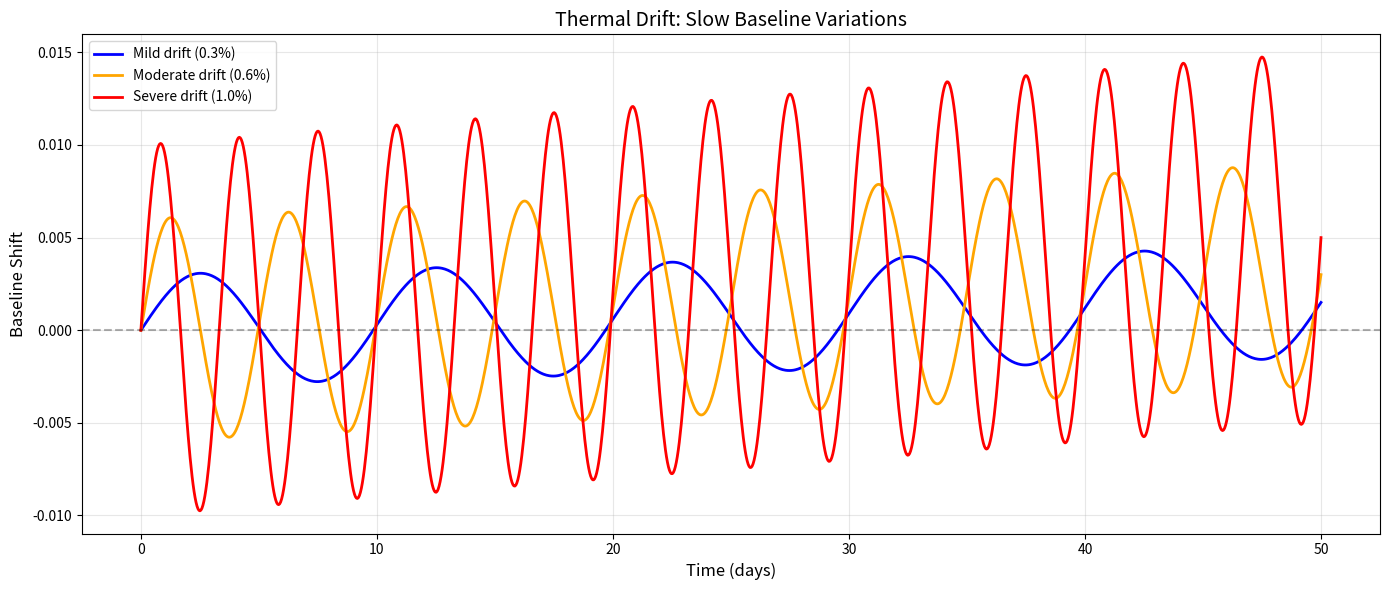
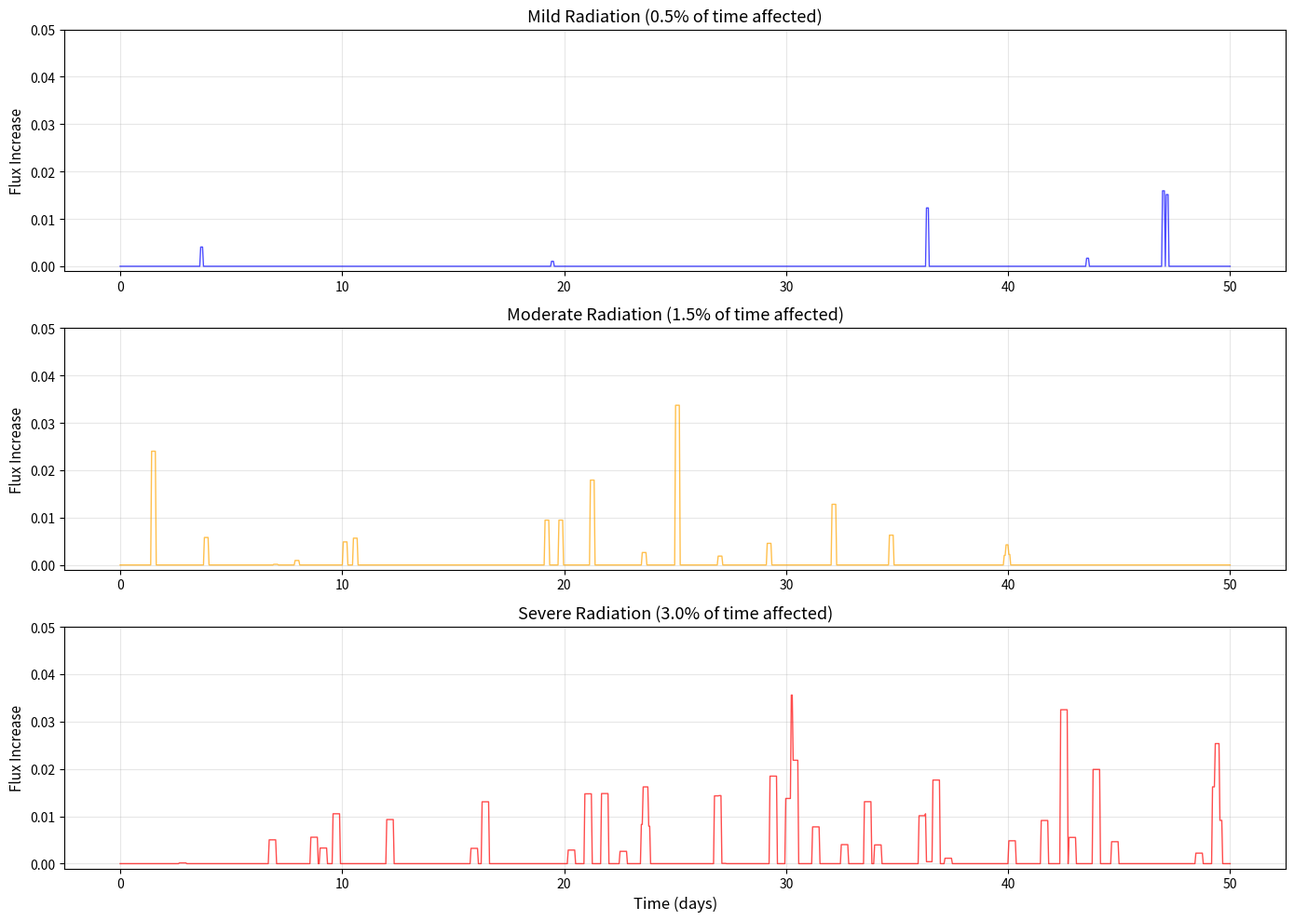
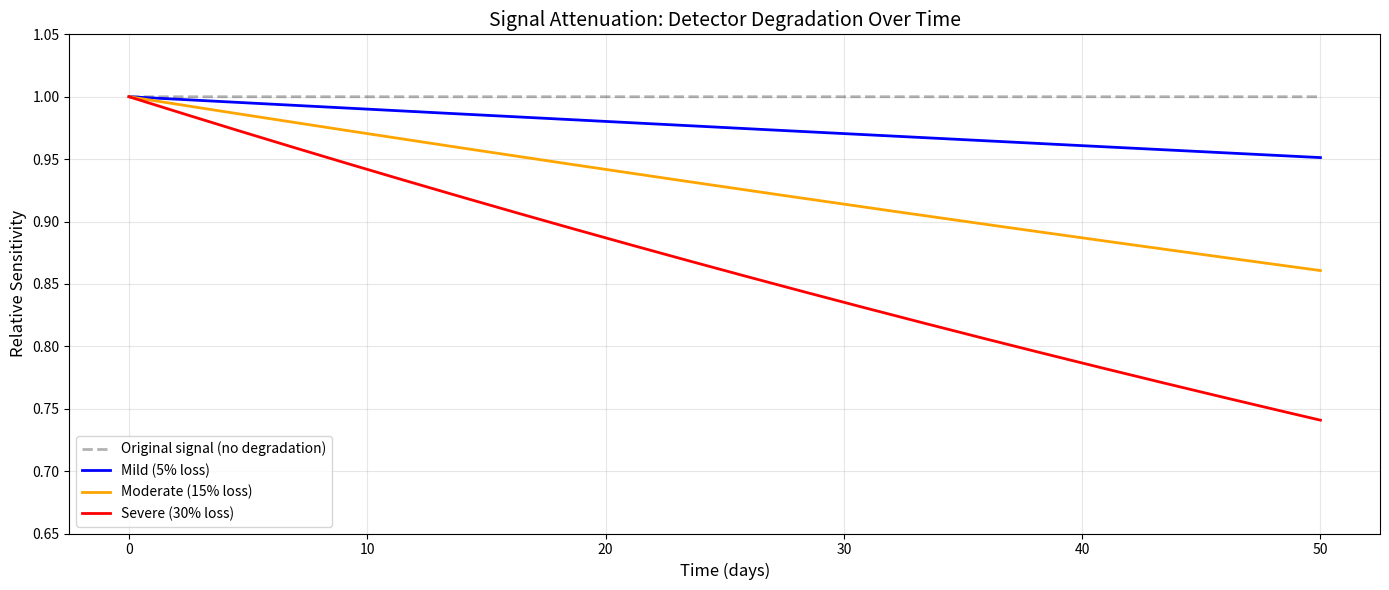
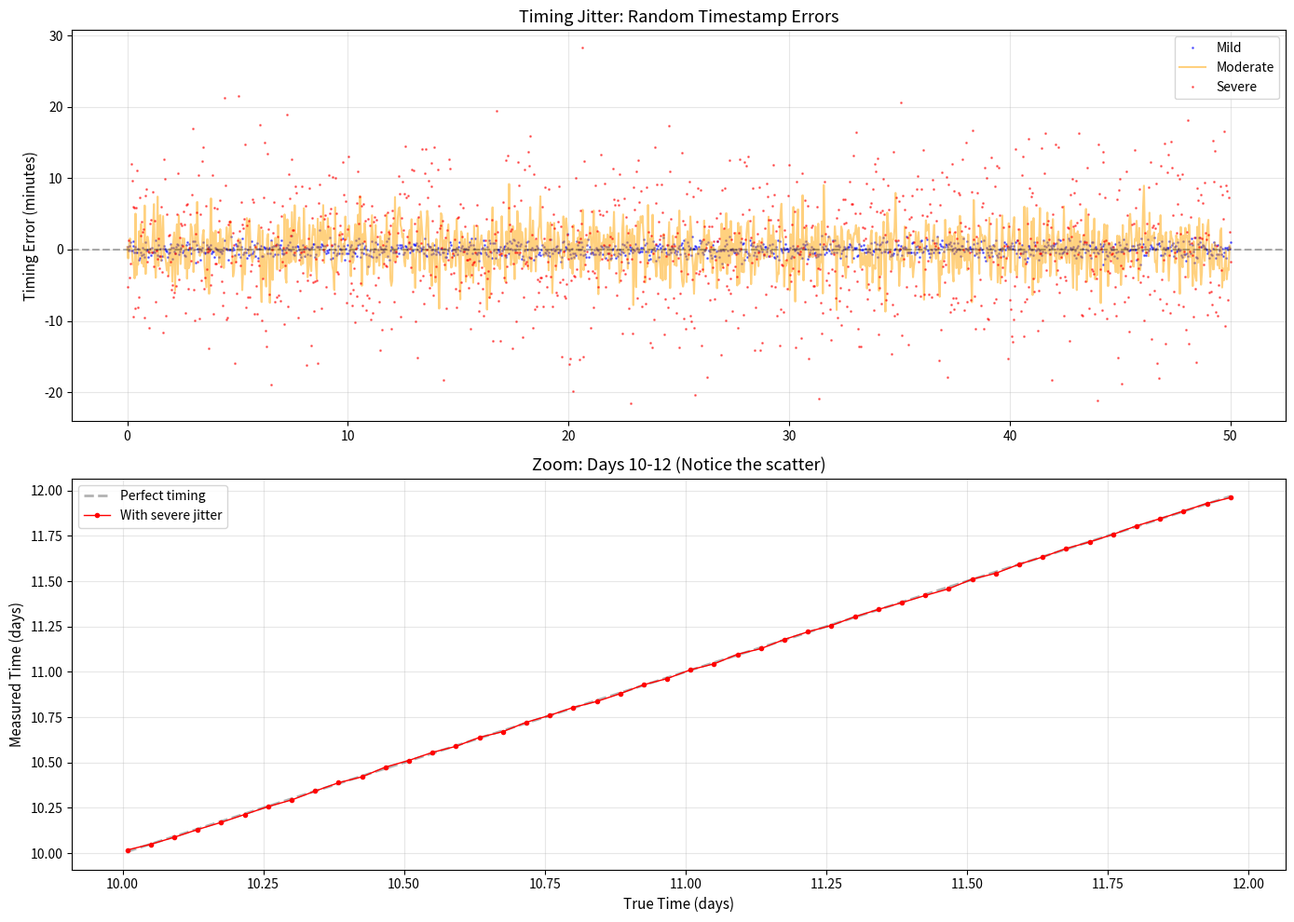
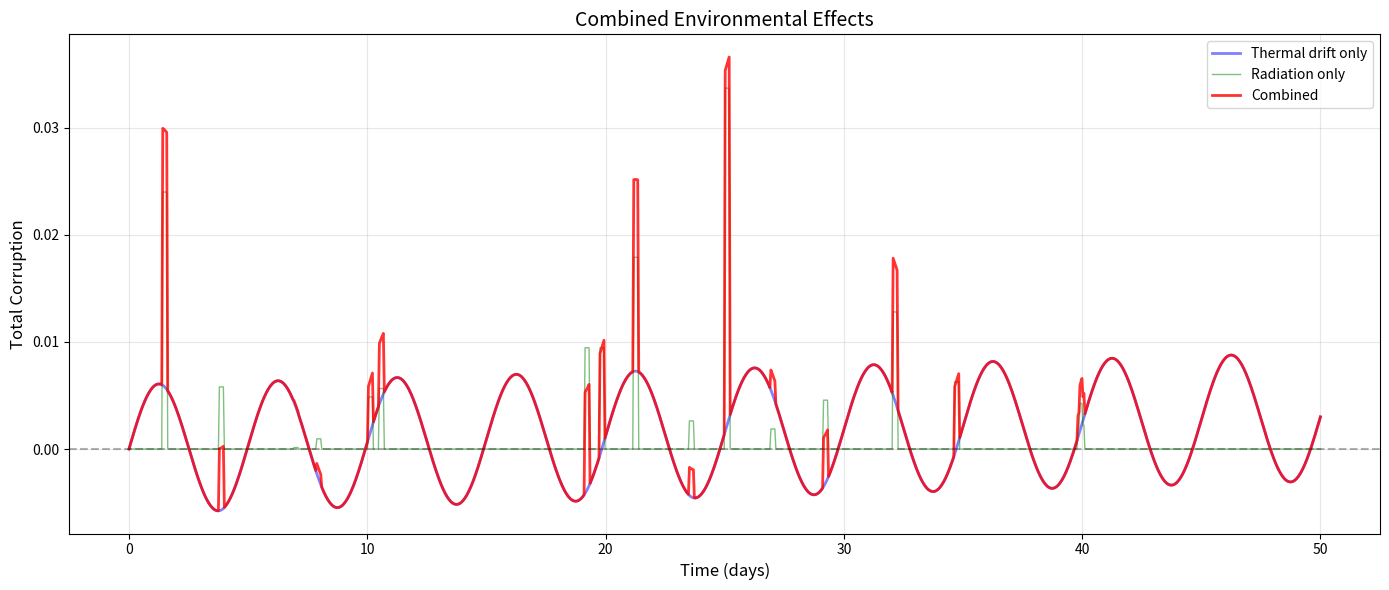
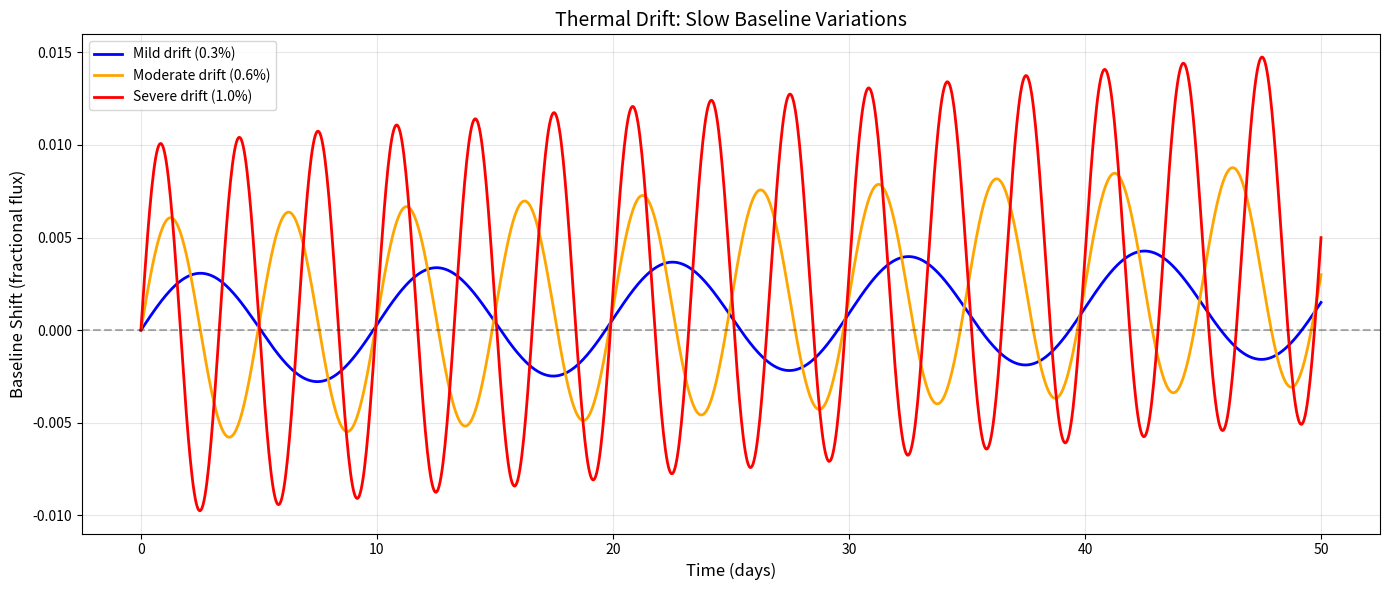
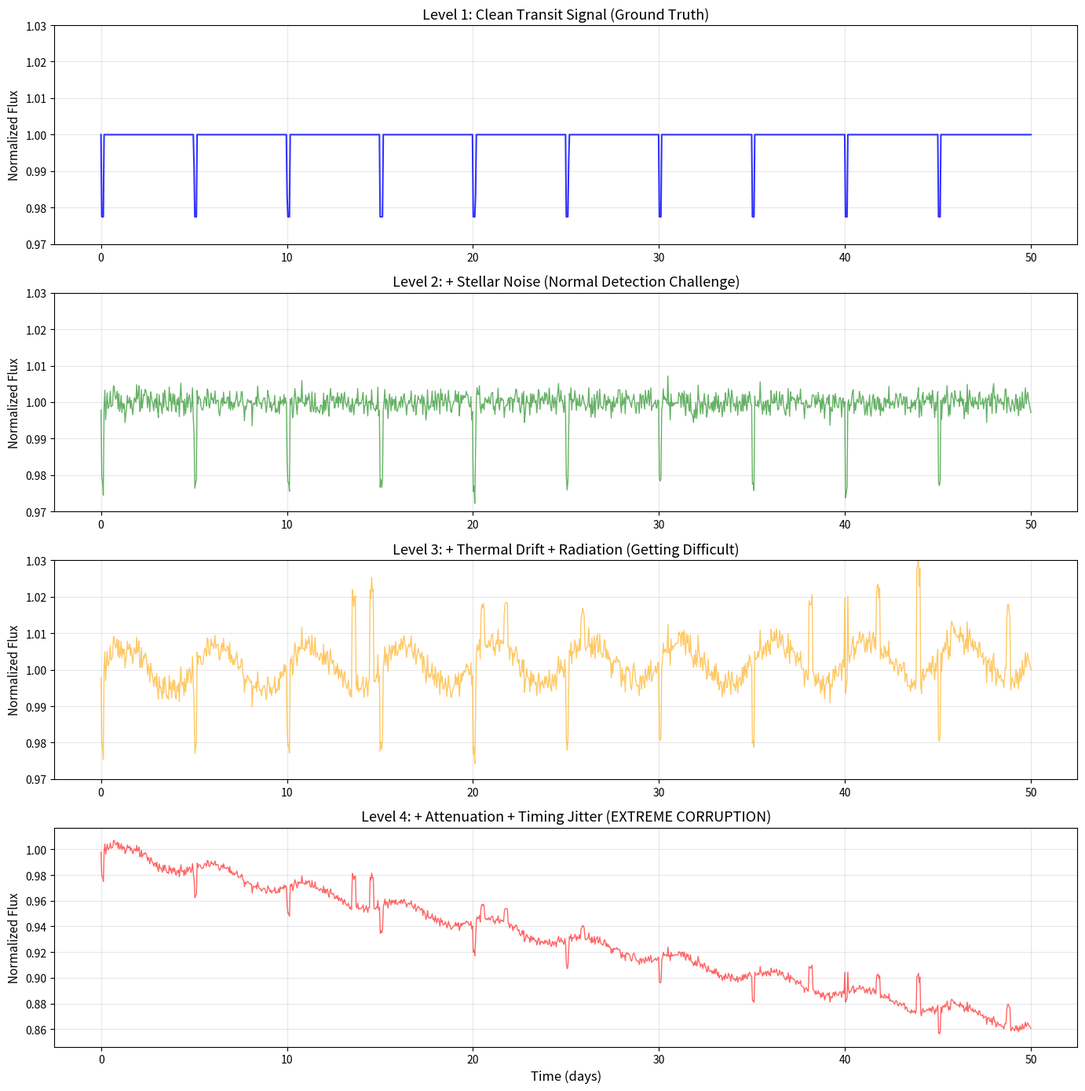
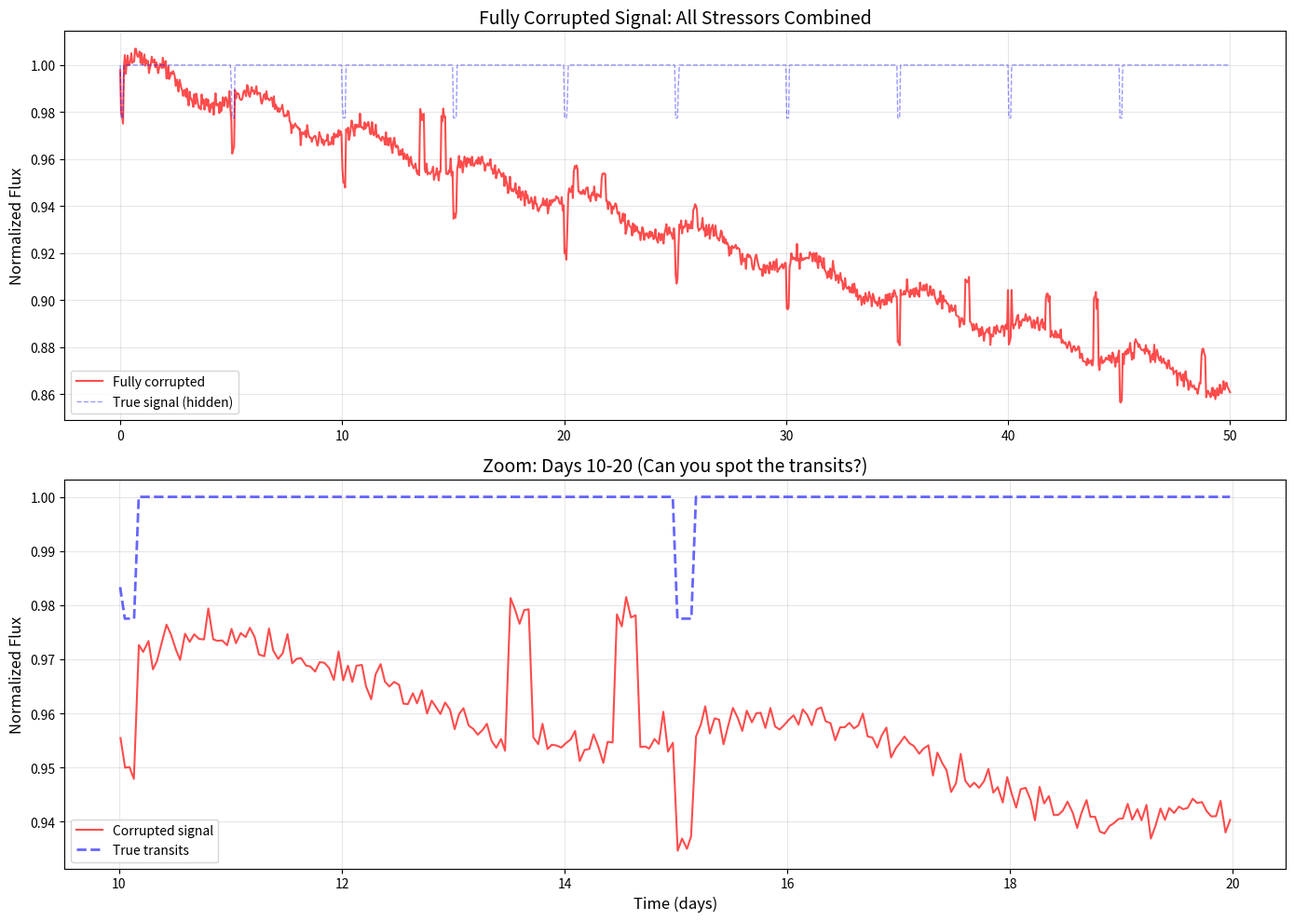

Recreate these plots in Python, in order.
import numpy as np
import matplotlib.pyplot as plt

class EnvironmentalStressors:
    """
    Models deep-space environmental effects that currupt signals
    These affect ALL detectors simultaneously
    """

    @staticmethod
    def thermal_drift(time, drift_rate=0.1, drift_amplitude=0.005):
        """
        Slow baseline shift from thermal variations

        Parameters:
        time : observations times (days)
        drift_rate: how many cycles per observation period
        drift_amplitude: maximum drift
        """

        #temperature cycles (Sinusoidal component)
        sinusoidal = drift_amplitude * np.sin(2 * np.pi * drift_rate * time)

        #gradual warming (Linear trend)
        linear = 0.5 * drift_amplitude * (time / time[-1])

        #Combined drift
        drift = sinusoidal + linear

        return drift

        pass

    @staticmethod
    def radiation_noise(time, intensity=0.01, cluster_size=5):
        """
        Sudden spikes from radiation hits

        Parameters:
        time : observation times (days)
        intensity: average amplitude of radiation spikes
        cluster_size: average number of consecutive points affected
        """

        noise = np.zeros(len(time))

        # Calculate number of radiation events
        n_events = int(len(time) * intensity)

        # Create random radiation hits
        for _ in range(n_events):
            # Random start position for this hit
            start_idx = np.random.randint(0,len(time) - cluster_size)

            # Random spike amplitude
            spike_magnitude = np.random.exponential(0.01)

            # affect a cluster of consecutive points
            noise[start_idx:start_idx + cluster_size] += spike_magnitude

        return noise
        pass

    @staticmethod
    def signal_attenuation(time, flux, attenuation_rate=0.1):
        """
        Gradual signal loss over time (Detector aging)

        Parameters:
        time : observation times (days)
        flux : original signal fluxes
        attenuation_rate: fraction of signal lost per day
        """

        normalized_time = time / time[-1]
        attenuation_factor = np.exp(-attenuation_rate * normalized_time)

        #Multiply flux by attenuation factor
        attenuated_flux = flux * attenuation_factor

        return attenuated_flux

        pass

    @staticmethod
    def timing_jitter(time, jitter_amplitude=0.001):
        """
        Small random shifts in observation times

        Parameters:
        time : observation times (days)
        jitter_amplitude: maximum timing error (days)
        """

        # generate random timing errors 
        jitter = np.random.normal(0, jitter_amplitude, len(time))

        # Add errors to original times
        jittered_time = time + jitter

        # Ensure times remain in order
        # If errors are too large, times could become non-monotonic (not the same length)
        jittered_time = np.sort(jittered_time)

        return jittered_time

        pass



if __name__ == "__main__":
    # Create time array
    time = np.linspace(0, 50, 1200)
    
    print("=" * 70)
    print("ENVIRONMENTAL STRESSORS TEST")
    print("=" * 70)
    
    # ========== TEST 1: THERMAL DRIFT ==========
    print("\nTEST 1: Thermal Drift")
    print("-" * 70)
    
    drift_mild = EnvironmentalStressors.thermal_drift(time, drift_rate=0.1, drift_amplitude=0.003)
    drift_moderate = EnvironmentalStressors.thermal_drift(time, drift_rate=0.2, drift_amplitude=0.006)
    drift_severe = EnvironmentalStressors.thermal_drift(time, drift_rate=0.3, drift_amplitude=0.010)
    
    print(f"Mild drift range: {np.min(drift_mild):.4f} to {np.max(drift_mild):.4f}")
    print(f"Moderate drift range: {np.min(drift_moderate):.4f} to {np.max(drift_moderate):.4f}")
    print(f"Severe drift range: {np.min(drift_severe):.4f} to {np.max(drift_severe):.4f}")
    
    plt.figure(figsize=(14, 6))
    plt.plot(time, drift_mild, 'b-', linewidth=2, label='Mild drift (0.3%)')
    plt.plot(time, drift_moderate, 'orange', linewidth=2, label='Moderate drift (0.6%)')
    plt.plot(time, drift_severe, 'r-', linewidth=2, label='Severe drift (1.0%)')
    plt.axhline(y=0, color='k', linestyle='--', alpha=0.3)
    plt.xlabel('Time (days)', fontsize=12)
    plt.ylabel('Baseline Shift', fontsize=12)
    plt.title('Thermal Drift: Slow Baseline Variations', fontsize=14)
    plt.legend()
    plt.grid(True, alpha=0.3)
    plt.tight_layout()
    plt.savefig('thermal_drift_test.png', dpi=150)
    plt.show(block=False)
    plt.pause(0.1)
    
    # ========== TEST 2: RADIATION NOISE ==========
    print("\nTEST 2: Radiation Noise")
    print("-" * 70)
    
    # Set random seed for reproducibility
    np.random.seed(42)
    
    rad_mild = EnvironmentalStressors.radiation_noise(time, intensity=0.005, cluster_size=3)
    rad_moderate = EnvironmentalStressors.radiation_noise(time, intensity=0.015, cluster_size=5)
    rad_severe = EnvironmentalStressors.radiation_noise(time, intensity=0.030, cluster_size=8)
    
    print(f"Mild radiation: {np.sum(rad_mild > 0)} affected points")
    print(f"Moderate radiation: {np.sum(rad_moderate > 0)} affected points")
    print(f"Severe radiation: {np.sum(rad_severe > 0)} affected points")
    print(f"Max spike (mild): {np.max(rad_mild):.4f}")
    print(f"Max spike (moderate): {np.max(rad_moderate):.4f}")
    print(f"Max spike (severe): {np.max(rad_severe):.4f}")
    
    fig, axes = plt.subplots(3, 1, figsize=(14, 10))
    
    # Mild radiation
    axes[0].plot(time, rad_mild, 'b-', linewidth=1, alpha=0.7)
    axes[0].set_ylabel('Flux Increase', fontsize=11)
    axes[0].set_title('Mild Radiation (0.5% of time affected)', fontsize=13)
    axes[0].grid(True, alpha=0.3)
    axes[0].set_ylim([-0.001, 0.05])
    
    # Moderate radiation
    axes[1].plot(time, rad_moderate, 'orange', linewidth=1, alpha=0.7)
    axes[1].set_ylabel('Flux Increase', fontsize=11)
    axes[1].set_title('Moderate Radiation (1.5% of time affected)', fontsize=13)
    axes[1].grid(True, alpha=0.3)
    axes[1].set_ylim([-0.001, 0.05])
    
    # Severe radiation
    axes[2].plot(time, rad_severe, 'r-', linewidth=1, alpha=0.7)
    axes[2].set_xlabel('Time (days)', fontsize=12)
    axes[2].set_ylabel('Flux Increase', fontsize=11)
    axes[2].set_title('Severe Radiation (3.0% of time affected)', fontsize=13)
    axes[2].grid(True, alpha=0.3)
    axes[2].set_ylim([-0.001, 0.05])
    
    plt.tight_layout()
    plt.savefig('radiation_noise_test.png', dpi=150)
    plt.show(block=False)
    plt.pause(0.1)
    
    # ========== TEST 3: SIGNAL ATTENUATION ==========
    print("\nTEST 3: Signal Attenuation")
    print("-" * 70)
    
    # Create a constant signal (like a star with constant brightness)
    constant_signal = np.ones(len(time))
    
    # Apply different attenuation rates
    atten_mild = EnvironmentalStressors.signal_attenuation(time, constant_signal, attenuation_rate=0.05)
    atten_moderate = EnvironmentalStressors.signal_attenuation(time, constant_signal, attenuation_rate=0.15)
    atten_severe = EnvironmentalStressors.signal_attenuation(time, constant_signal, attenuation_rate=0.30)
    
    print(f"Mild attenuation: {constant_signal[0]:.4f} → {atten_mild[-1]:.4f} ({(1-atten_mild[-1])*100:.1f}% loss)")
    print(f"Moderate attenuation: {constant_signal[0]:.4f} → {atten_moderate[-1]:.4f} ({(1-atten_moderate[-1])*100:.1f}% loss)")
    print(f"Severe attenuation: {constant_signal[0]:.4f} → {atten_severe[-1]:.4f} ({(1-atten_severe[-1])*100:.1f}% loss)")
    
    plt.figure(figsize=(14, 6))
    plt.plot(time, constant_signal, 'k--', linewidth=2, alpha=0.3, label='Original signal (no degradation)')
    plt.plot(time, atten_mild, 'b-', linewidth=2, label='Mild (5% loss)')
    plt.plot(time, atten_moderate, 'orange', linewidth=2, label='Moderate (15% loss)')
    plt.plot(time, atten_severe, 'r-', linewidth=2, label='Severe (30% loss)')
    plt.xlabel('Time (days)', fontsize=12)
    plt.ylabel('Relative Sensitivity', fontsize=12)
    plt.title('Signal Attenuation: Detector Degradation Over Time', fontsize=14)
    plt.legend()
    plt.grid(True, alpha=0.3)
    plt.ylim([0.65, 1.05])
    plt.tight_layout()
    plt.savefig('signal_attenuation_test.png', dpi=150)
    plt.show(block=False)
    plt.pause(0.1)

# ========== TEST 4: TIMING JITTER ==========
    print("\nTEST 4: Timing Jitter")
    print("-" * 70)
    
    # Apply different jitter levels
    np.random.seed(42)  # For reproducibility
    jitter_mild = EnvironmentalStressors.timing_jitter(time, jitter_amplitude=0.0005)
    jitter_moderate = EnvironmentalStressors.timing_jitter(time, jitter_amplitude=0.002)
    jitter_severe = EnvironmentalStressors.timing_jitter(time, jitter_amplitude=0.005)
    
    # Calculate actual timing errors
    error_mild = jitter_mild - time
    error_moderate = jitter_moderate - time
    error_severe = jitter_severe - time
    
    print(f"Mild jitter: ±{np.std(error_mild)*24*3600:.1f} seconds (std dev)")
    print(f"Moderate jitter: ±{np.std(error_moderate)*24*3600:.1f} seconds (std dev)")
    print(f"Severe jitter: ±{np.std(error_severe)*24*3600:.1f} seconds (std dev)")
    print(f"Max error (severe): {np.max(np.abs(error_severe))*24*3600:.1f} seconds")
    
    # Plot timing errors over time
    fig, axes = plt.subplots(2, 1, figsize=(14, 10))
    
    # Top: Timing errors
    axes[0].plot(time, error_mild * 24 * 60, 'b.', markersize=2, alpha=0.5, label='Mild')
    axes[0].plot(time, error_moderate * 24 * 60, 'orange', markersize=2, alpha=0.5, label='Moderate')
    axes[0].plot(time, error_severe * 24 * 60, 'r.', markersize=2, alpha=0.5, label='Severe')
    axes[0].axhline(y=0, color='k', linestyle='--', alpha=0.3)
    axes[0].set_ylabel('Timing Error (minutes)', fontsize=11)
    axes[0].set_title('Timing Jitter: Random Timestamp Errors', fontsize=13)
    axes[0].legend()
    axes[0].grid(True, alpha=0.3)
    
    # Bottom: Zoom on small section to see jitter detail
    zoom_start, zoom_end = 10, 12  # 2-day window
    zoom_mask = (time >= zoom_start) & (time <= zoom_end)
    
    axes[1].plot(time[zoom_mask], time[zoom_mask], 'k--', linewidth=2, alpha=0.3, label='Perfect timing')
    axes[1].plot(time[zoom_mask], jitter_severe[zoom_mask], 'r-', linewidth=1, marker='o', 
                markersize=3, label='With severe jitter')
    axes[1].set_xlabel('True Time (days)', fontsize=11)
    axes[1].set_ylabel('Measured Time (days)', fontsize=11)
    axes[1].set_title(f'Zoom: Days {zoom_start}-{zoom_end} (Notice the scatter)', fontsize=13)
    axes[1].legend()
    axes[1].grid(True, alpha=0.3)
    
    plt.tight_layout()
    plt.savefig('timing_jitter_test.png', dpi=150)
    plt.show(block=False)
    plt.pause(0.1)

    # ========== TEST 5: COMBINED EFFECTS ==========
    print("\nTEST 5: Combined Thermal Drift + Radiation")
    print("-" * 70)
    
    combined = drift_moderate + rad_moderate
    
    print(f"Combined effect range: {np.min(combined):.4f} to {np.max(combined):.4f}")
    print("Remember: Transit depth is 0.0225 (2.25%)")
    
    plt.figure(figsize=(14, 6))
    plt.plot(time, drift_moderate, 'b-', linewidth=2, alpha=0.5, label='Thermal drift only')
    plt.plot(time, rad_moderate, 'g-', linewidth=1, alpha=0.5, label='Radiation only')
    plt.plot(time, combined, 'r-', linewidth=2, alpha=0.8, label='Combined')
    plt.axhline(y=0, color='k', linestyle='--', alpha=0.3)
    plt.xlabel('Time (days)', fontsize=12)
    plt.ylabel('Total Corruption', fontsize=12)
    plt.title('Combined Environmental Effects', fontsize=14)
    plt.legend()
    plt.grid(True, alpha=0.3)
    plt.tight_layout()
    plt.savefig('combined_stressors_test.png', dpi=150)
    plt.show()
    
    print("\n" + "=" * 70)
    print("Tests complete! Check the plots.")
    print("=" * 70)
    # Test thermal drift
    time = np.linspace(0, 50, 1200)
    
    # Create different drift levels
    drift_mild = EnvironmentalStressors.thermal_drift(time, drift_rate=0.1, drift_amplitude=0.003)
    drift_moderate = EnvironmentalStressors.thermal_drift(time, drift_rate=0.2, drift_amplitude=0.006)
    drift_severe = EnvironmentalStressors.thermal_drift(time, drift_rate=0.3, drift_amplitude=0.010)
    
    # Visualize
    plt.figure(figsize=(14, 6))
    plt.plot(time, drift_mild, 'b-', linewidth=2, label='Mild drift (0.3%)')
    plt.plot(time, drift_moderate, 'orange', linewidth=2, label='Moderate drift (0.6%)')
    plt.plot(time, drift_severe, 'r-', linewidth=2, label='Severe drift (1.0%)')
    plt.axhline(y=0, color='k', linestyle='--', alpha=0.3)
    plt.xlabel('Time (days)', fontsize=12)
    plt.ylabel('Baseline Shift (fractional flux)', fontsize=12)
    plt.title('Thermal Drift: Slow Baseline Variations', fontsize=14)
    plt.legend()
    plt.grid(True, alpha=0.3)
    plt.tight_layout()
    plt.savefig('thermal_drift_test.png', dpi=150)
    plt.show()
    
    print("=" * 70)
    print("THERMAL DRIFT TEST")
    print("=" * 70)
    print(f"Mild drift range: {np.min(drift_mild):.4f} to {np.max(drift_mild):.4f}")
    print(f"Moderate drift range: {np.min(drift_moderate):.4f} to {np.max(drift_moderate):.4f}")
    print(f"Severe drift range: {np.min(drift_severe):.4f} to {np.max(drift_severe):.4f}")
    print("\nRemember: Transit depth is only ~0.0225 (2.25%)")
    print("Severe drift can be almost half the transit depth!")

    # ========== TEST 6: ALL STRESSORS ON TRANSIT SIGNAL ==========
    print("\nTEST 6: Complete Corruption - All Stressors on Transit Signal")
    print("-" * 70)
    
    # Generate a clean transit signal (like in detection_algorithms.py)
    period = 5.0
    transit_duration = 0.15
    planet_radius_ratio = 0.15  # Transit depth ~2.25%

    flux_clean = np.ones(len(time))
    phase = (time % period) / period
    transit_fraction = transit_duration / period

    for i, p in enumerate(phase):
        if p < transit_fraction:
            normalized_pos = abs(2 * p / transit_fraction - 1)
            if normalized_pos < 1:
                if normalized_pos < (1 - planet_radius_ratio):
                    blocked_area = planet_radius_ratio**2
                else:
                    overlap_fraction = (1 - normalized_pos) / planet_radius_ratio
                    overlap_fraction = max(0, min(1, overlap_fraction))
                    blocked_area = planet_radius_ratio**2 * overlap_fraction
                flux_clean[i] = 1.0 - blocked_area

    np.random.seed(123)
    stellar_noise = np.random.normal(0, 0.002, len(flux_clean))
    flux_with_noise = flux_clean + stellar_noise

    flux_corrupted = flux_with_noise.copy()

    # Apply thermal drift
    drift = EnvironmentalStressors.thermal_drift(time, drift_rate=0.2, drift_amplitude=0.006)
    flux_corrupted += drift

    # Apply radiation noise
    radiation = EnvironmentalStressors.radiation_noise(time, intensity=0.015, cluster_size=5)
    flux_corrupted += radiation

    # Apply signal attenuation
    flux_corrupted = EnvironmentalStressors.signal_attenuation(time, flux_corrupted, attenuation_rate=0.15)

    # Apply timing jitter
    time_jittered = EnvironmentalStressors.timing_jitter(time, jitter_amplitude=0.002)

    print(f"Transit depth (clean): {planet_radius_ratio**2:.4f} ({planet_radius_ratio**2*100:.2f}%)")
    print(f"Stellar noise level: 0.002 (0.2%)")
    print(f"Thermal drift range: {np.min(drift):.4f} to {np.max(drift):.4f}")
    print(f"Radiation events: {np.sum(radiation > 0)} affected points")
    print(f"Signal loss (attenuation): {(1 - flux_corrupted[-1]/flux_clean[-1])*100:.1f}%")
    print(f"Timing jitter: ±{np.std(time_jittered - time)*24*3600:.1f} seconds")

    # Visualize the degration
    fig, axes = plt.subplots(4, 1, figsize=(14, 14))

    # Panel 1: Clean signal
    axes[0].plot(time, flux_clean, 'b-', linewidth=1.5, alpha=0.8)
    axes[0].set_ylabel('Normalized Flux', fontsize=11)
    axes[0].set_title('Level 1: Clean Transit Signal (Ground Truth)', fontsize=13)
    axes[0].grid(True, alpha=0.3)
    axes[0].set_ylim([0.97, 1.03])
    
    # Panel 2: With stellar noise only
    axes[1].plot(time, flux_with_noise, 'g-', linewidth=1, alpha=0.6)
    axes[1].set_ylabel('Normalized Flux', fontsize=11)
    axes[1].set_title('Level 2: + Stellar Noise (Normal Detection Challenge)', fontsize=13)
    axes[1].grid(True, alpha=0.3)
    axes[1].set_ylim([0.97, 1.03])
    
    # Panel 3: With drift and radiation
    flux_partial = flux_with_noise + drift + radiation
    axes[2].plot(time, flux_partial, 'orange', linewidth=1, alpha=0.6)
    axes[2].set_ylabel('Normalized Flux', fontsize=11)
    axes[2].set_title('Level 3: + Thermal Drift + Radiation (Getting Difficult)', fontsize=13)
    axes[2].grid(True, alpha=0.3)
    axes[2].set_ylim([0.97, 1.03])
    
    # Panel 4: Everything (using jittered time) - with auto y-limits
    axes[3].plot(time_jittered, flux_corrupted, 'r-', linewidth=1, alpha=0.6)
    axes[3].set_xlabel('Time (days)', fontsize=12)
    axes[3].set_ylabel('Normalized Flux', fontsize=11)
    axes[3].set_title('Level 4: + Attenuation + Timing Jitter (EXTREME CORRUPTION)', fontsize=13)
    axes[3].grid(True, alpha=0.3)
    # Auto y-limits to show everything
    y_min = np.min(flux_corrupted) - 0.01
    y_max = np.max(flux_corrupted) + 0.01
    axes[3].set_ylim([y_min, y_max])
    
    plt.tight_layout()
    plt.savefig('complete_corruption_test.png', dpi=150)
    plt.show(block=False)
    plt.pause(0.1)
    
    # Create separate detailed plot for Level 4
    print("\nCreating detailed view of fully corrupted signal...")
    
    fig, axes = plt.subplots(2, 1, figsize=(14, 10))
    
    # Top: Full time series with automatic y-limits
    axes[0].plot(time_jittered, flux_corrupted, 'r-', linewidth=1.5, alpha=0.7, label='Fully corrupted')
    axes[0].plot(time, flux_clean, 'b--', linewidth=1, alpha=0.4, label='True signal (hidden)')
    axes[0].set_ylabel('Normalized Flux', fontsize=12)
    axes[0].set_title('Fully Corrupted Signal: All Stressors Combined', fontsize=14)
    axes[0].legend()
    axes[0].grid(True, alpha=0.3)
    
    # Bottom: Zoom on a specific region (days 10-20)
    zoom_start, zoom_end = 10, 20
    zoom_mask = (time >= zoom_start) & (time <= zoom_end)
    zoom_mask_jitter = (time_jittered >= zoom_start) & (time_jittered <= zoom_end)
    
    axes[1].plot(time_jittered[zoom_mask_jitter], flux_corrupted[zoom_mask_jitter], 
                'r-', linewidth=1.5, alpha=0.7, label='Corrupted signal')
    axes[1].plot(time[zoom_mask], flux_clean[zoom_mask], 
                'b--', linewidth=2, alpha=0.6, label='True transits')
    axes[1].set_xlabel('Time (days)', fontsize=12)
    axes[1].set_ylabel('Normalized Flux', fontsize=12)
    axes[1].set_title(f'Zoom: Days {zoom_start}-{zoom_end} (Can you spot the transits?)', fontsize=14)
    axes[1].legend()
    axes[1].grid(True, alpha=0.3)
    
    plt.tight_layout()
    plt.savefig('corrupted_signal_detailed.png', dpi=150)
    plt.show()
